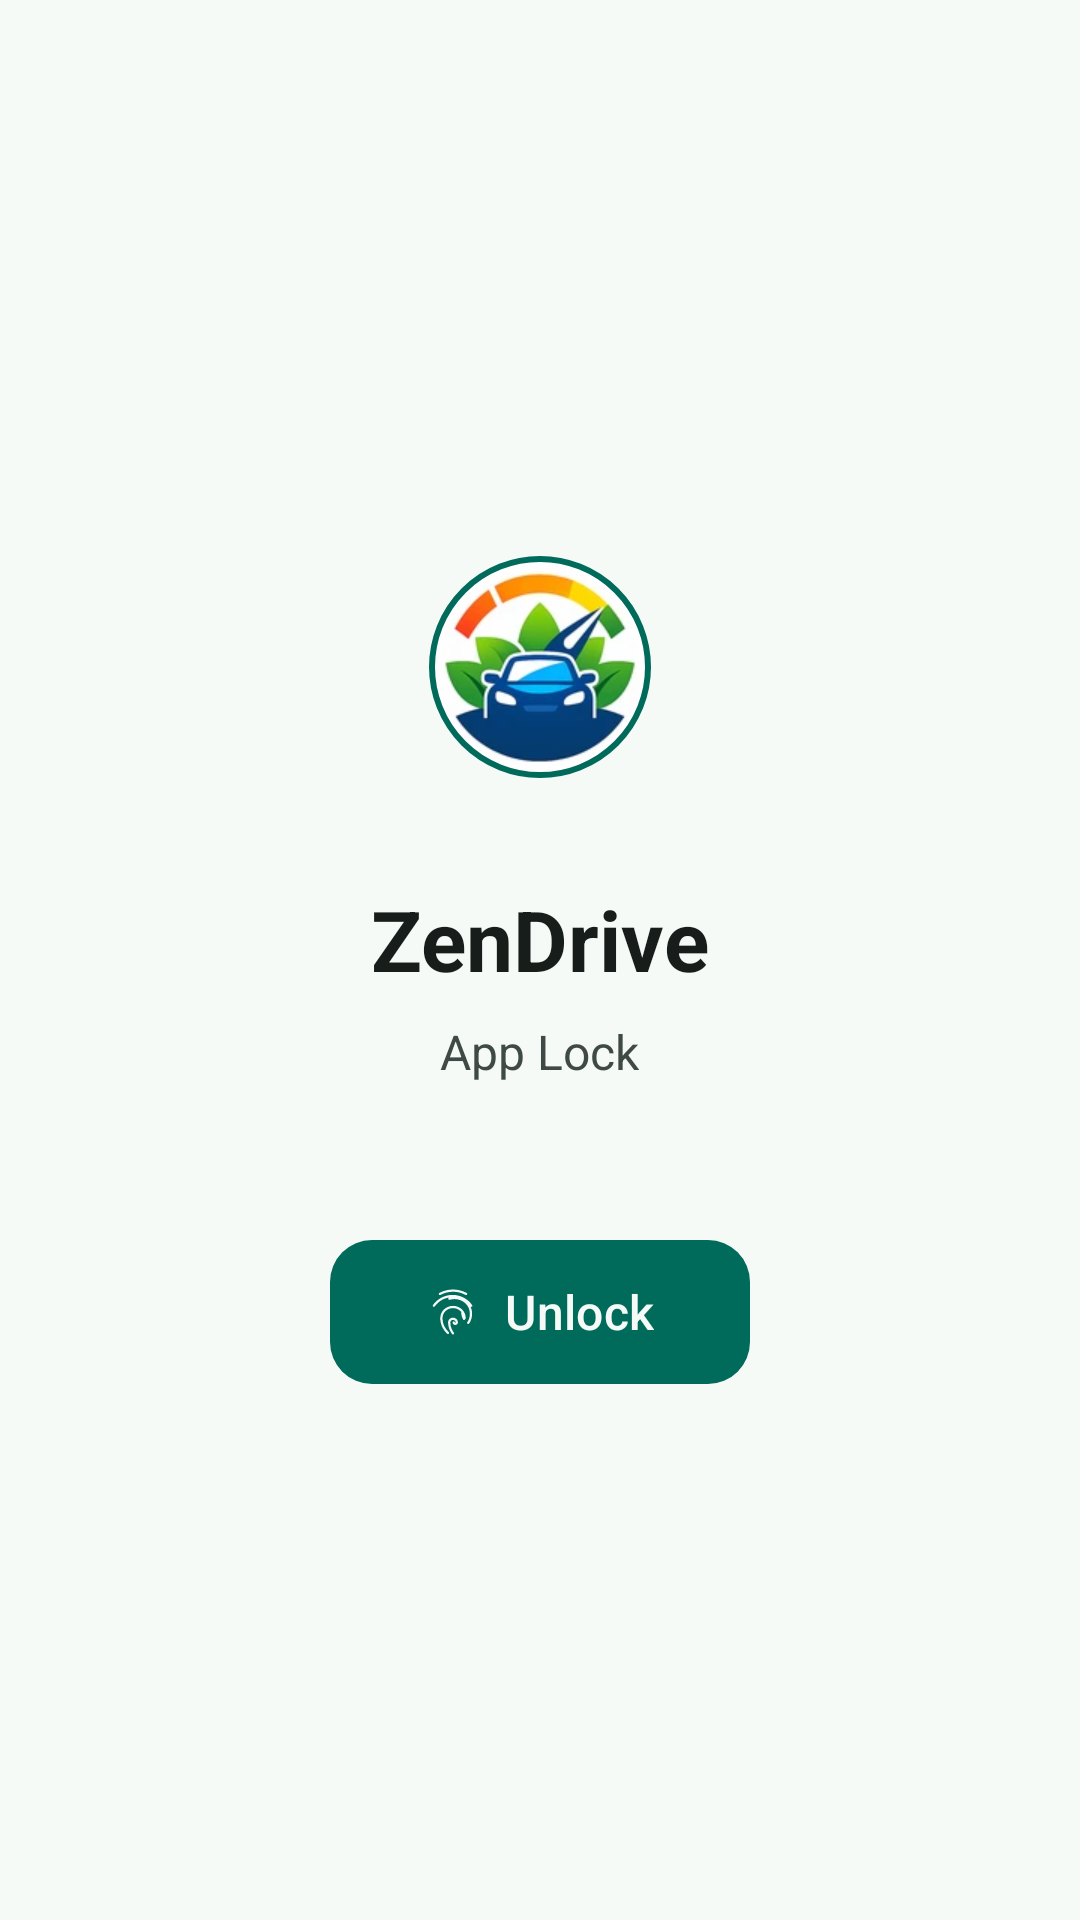

Here is an Android app screen rendered from its layout file. Give the layout XML and the strings, colors and styles it references.
<!-- AndroidManifest.xml: activity theme Theme.ZenDrive -->
<!-- res/layout/activity_app_lock.xml -->
<?xml version="1.0" encoding="utf-8"?>
<LinearLayout
    xmlns:android="http://schemas.android.com/apk/res/android"
    xmlns:app="http://schemas.android.com/apk/res-auto"
    android:layout_width="match_parent"
    android:layout_height="match_parent"
    android:background="@color/primary"
    android:gravity="center"
    android:orientation="vertical"
    android:padding="32dp">

    <com.google.android.material.imageview.ShapeableImageView
        android:layout_width="96dp"
        android:layout_height="96dp"
        android:padding="12dp"
        android:scaleType="centerCrop"
        android:src="@mipmap/ic_launcher"
        app:shapeAppearanceOverlay="@style/ShapeAppearanceOverlay.ZenDrive.Circle"
        app:strokeColor="@color/accent"
        app:strokeWidth="2dp" />

    <TextView
        android:layout_width="wrap_content"
        android:layout_height="wrap_content"
        android:layout_marginTop="24dp"
        android:text="@string/app_name"
        android:textColor="@color/text_primary"
        android:textSize="28sp"
        android:textStyle="bold" />

    <TextView
        android:layout_width="wrap_content"
        android:layout_height="wrap_content"
        android:layout_marginTop="8dp"
        android:text="@string/app_lock"
        android:textColor="@color/text_secondary"
        android:textSize="16sp" />

    <com.google.android.material.button.MaterialButton
        android:id="@+id/btnUnlock"
        android:layout_width="wrap_content"
        android:layout_height="56dp"
        android:layout_marginTop="48dp"
        android:paddingStart="32dp"
        android:paddingEnd="32dp"
        android:text="@string/unlock_biometric"
        android:textAllCaps="false"
        android:textColor="@color/primary"
        android:textSize="16sp"
        app:backgroundTint="@color/accent"
        app:cornerRadius="14dp"
        app:icon="@drawable/ic_fingerprint"
        app:iconTint="@color/primary" />

</LinearLayout>
<!-- resources referenced by this layout -->
<resources>
  <color name="accent">@color/md_primary</color>
  <color name="primary">@color/md_background</color>
  <color name="text_primary">@color/md_on_surface</color>
  <color name="text_secondary">@color/md_on_surface_variant</color>
  <string name="app_lock">App Lock</string>
  <string name="app_name">ZenDrive</string>
  <string name="unlock_biometric">Unlock</string>
  <style name="ShapeAppearanceOverlay.ZenDrive.Circle" parent="">
          <item name="cornerFamily">rounded</item>
          <item name="cornerSize">50%</item>
      </style>
  <color name="md_primary">#006B5B</color>
  <color name="md_background">#F5FAF7</color>
  <color name="md_on_surface">#171D1B</color>
  <color name="md_on_surface_variant">#3F4945</color>
  <color name="md_surface">#F5FAF7</color>
  <color name="md_on_primary">#FFFFFF</color>
  <color name="md_primary_container">#9EF7DF</color>
  <color name="md_on_primary_container">#00201A</color>
  <color name="md_secondary">#4A635C</color>
  <color name="md_on_secondary">#FFFFFF</color>
  <color name="md_secondary_container">#CCE8DF</color>
  <color name="md_on_secondary_container">#06201A</color>
  <color name="md_tertiary">#3F6375</color>
  <color name="md_on_tertiary">#FFFFFF</color>
  <color name="md_error">#BA1A1A</color>
  <color name="md_on_error">#FFFFFF</color>
  <color name="md_on_background">#171D1B</color>
  <color name="md_surface_variant">#E3EBE7</color>
  <color name="md_outline">#6F7975</color>
  <color name="md_outline_variant">#C3CCC7</color>
  <color name="md_inverse_surface">#2B3230</color>
  <color name="md_inverse_on_surface">#ECF2EE</color>
  <style name="ZenDrive.FAB" parent="Widget.Material3.FloatingActionButton.Primary">
          <item name="elevation">6dp</item>
      </style>
  <style name="ZenDrive.DatePicker" parent="Widget.Material3.MaterialCalendar" />
</resources>
